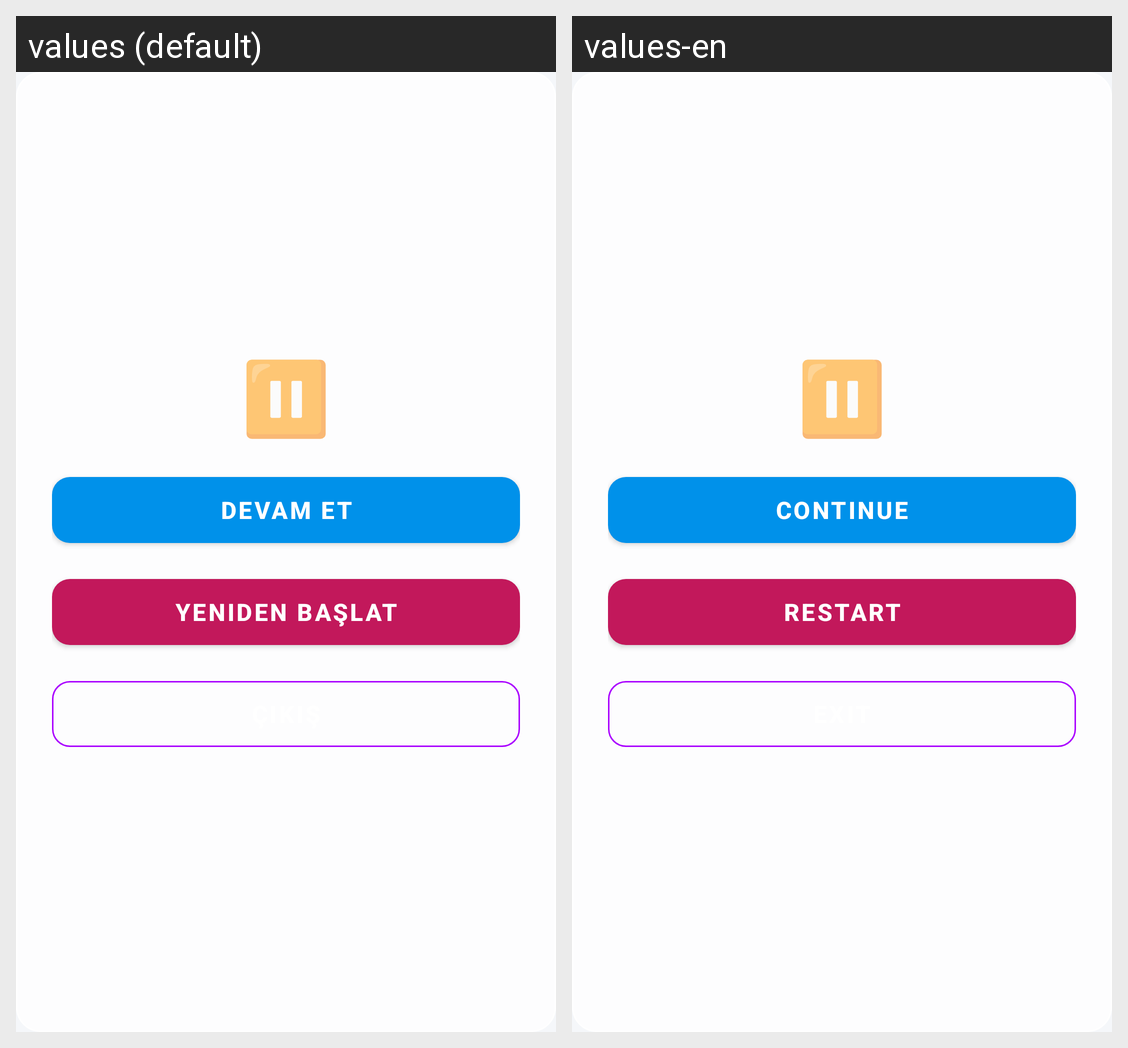

Here is an Android app screen in its default locale and in the app's own translations. Write out the translated-string differences for the strings that appear on this screen.
Android screen res/layout/dialog_pause.xml rendered under 2 locales, left to right: values (default), values-en. Device: Nexus 5 (rendered at 1080×1920; each locale shown at half size, 540×960, under a caption strip naming it); theme Theme.Oyun.
Strings drawn on this screen, with the default value and each locale's value (text and hints the layout hard-codes, and strings that could not be matched under every locale, appear in the picture but are not listed):

pause_continue
  values: Devam Et
  values-en: Continue

pause_restart
  values: Yeniden Başlat
  values-en: Restart
